2-way image classification set "pet-recognition" from GitHub (BinhMisfit/pet-recognition); label vocabulary: cat, dog.

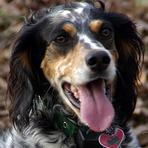
Label: dog

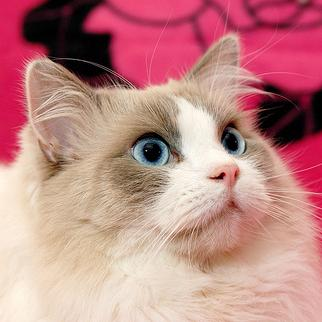
Label: cat

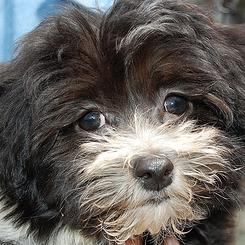
Label: dog

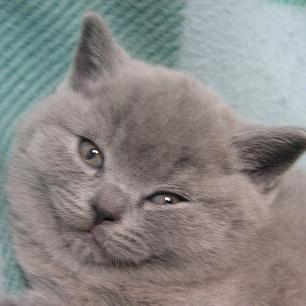
Label: cat

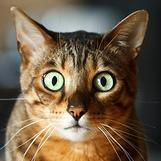
Label: cat

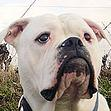
Label: dog
